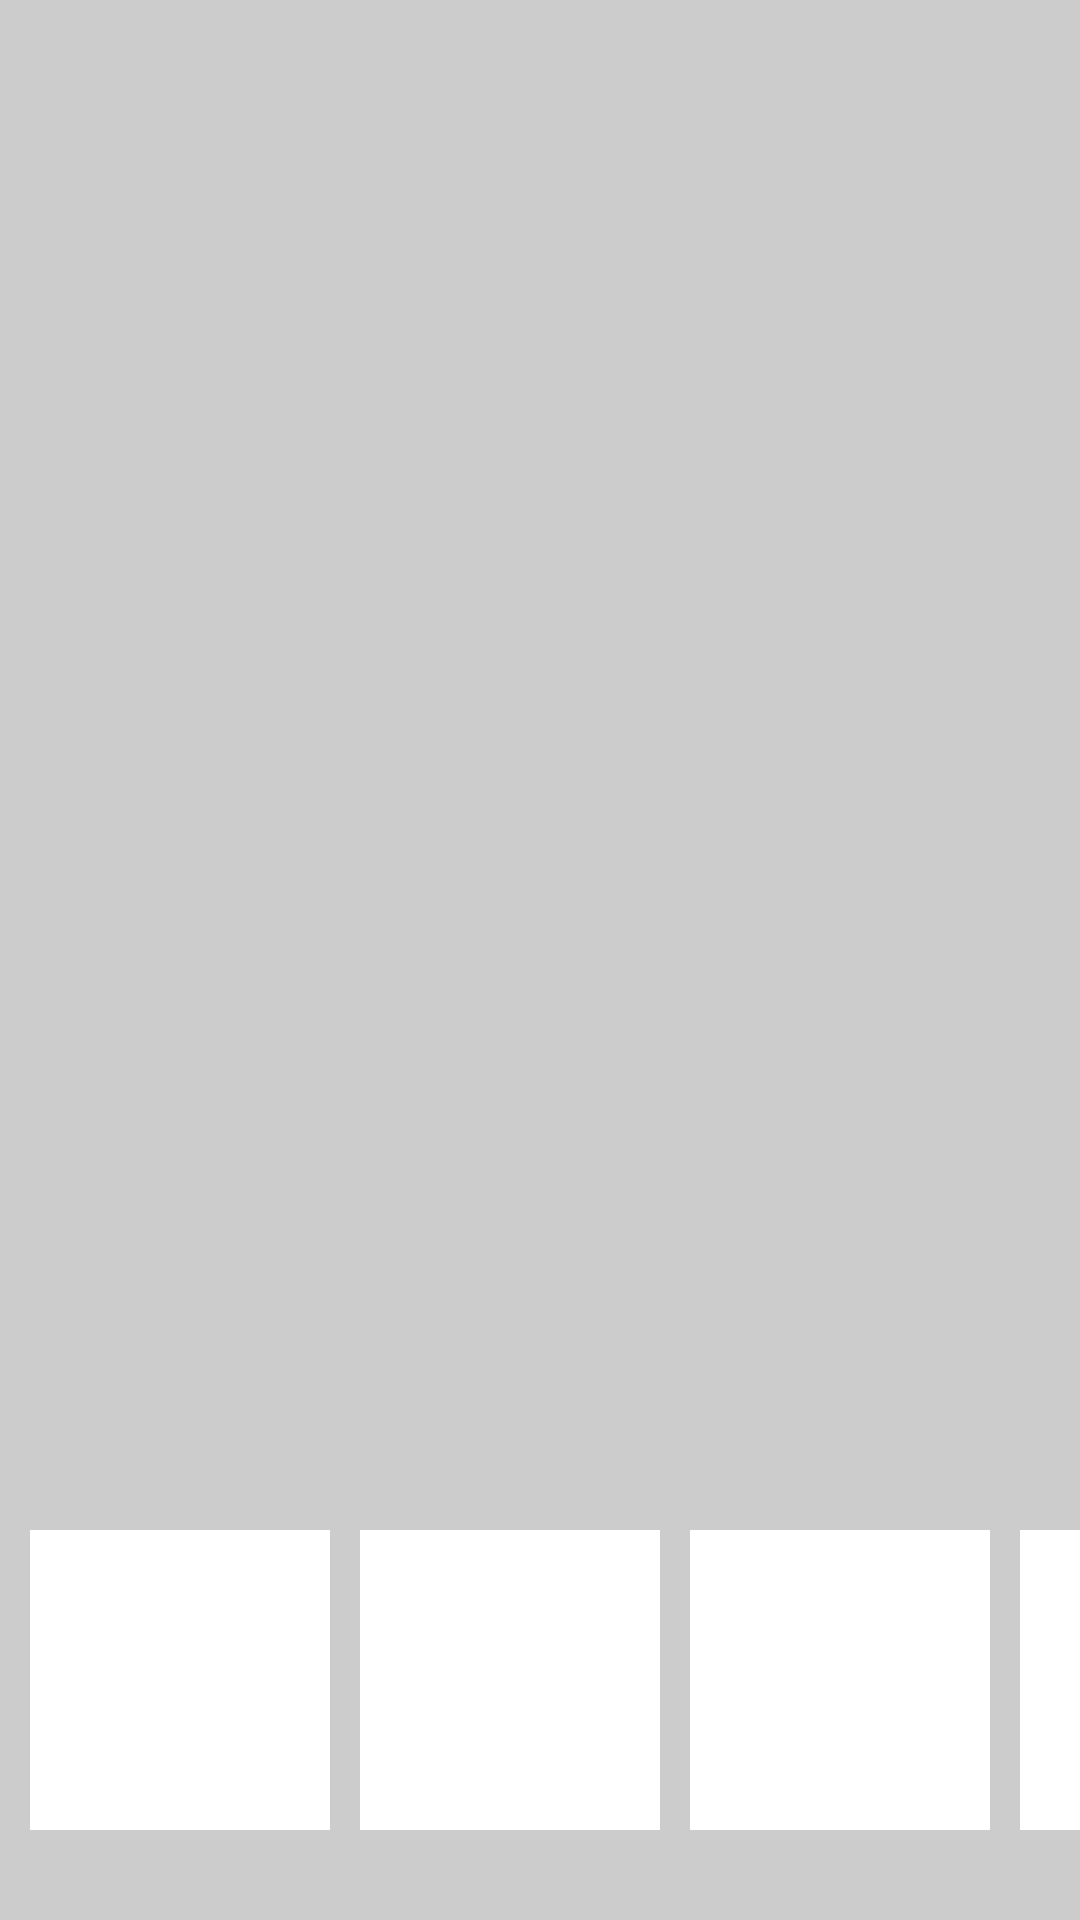

This screen was rendered from an Android layout file. Write that file and the resources it references.
<!-- AndroidManifest.xml: application theme AppTheme -->
<!-- res/layout/activity_main.xml -->
<?xml version="1.0" encoding="utf-8"?>
<RelativeLayout xmlns:android="http://schemas.android.com/apk/res/android"
    xmlns:app="http://schemas.android.com/apk/res-auto"
    xmlns:tools="http://schemas.android.com/tools"
    android:id="@+id/main_content"
    android:layout_width="match_parent"
    android:layout_height="match_parent"
    android:background="#ccc"
    tools:context="com.android.hongjianzhang.MainActivity">

    <HorizontalScrollView
        android:id="@+id/main_xuanxiang"
        android:layout_width="match_parent"
        android:layout_height="wrap_content"
        android:layout_alignParentBottom="true"
        android:layout_marginBottom="30dp"
        android:scrollbars="none">
        
        <LinearLayout
            android:layout_width="wrap_content"
            android:layout_height="wrap_content"
            android:layout_marginLeft="10dp">
            
            <ImageView
                android:id="@+id/iv_banguai1"
                android:layout_width="100dp"
                android:layout_height="100dp"
                android:background="#fff"
                android:src="@mipmap/ic_launcher" />
            <ImageView
                android:id="@+id/iv_banguai2"
                android:layout_width="100dp"
                android:layout_height="100dp"
                android:layout_marginLeft="10dp"
                android:background="#fff"
                android:src="@mipmap/ic_launcher" />
            <ImageView
                android:id="@+id/iv_banguai3"
                android:layout_width="100dp"
                android:layout_height="100dp"
                android:layout_marginLeft="10dp"
                android:background="#fff"
                android:src="@mipmap/ic_launcher" />
            <ImageView
                android:id="@+id/iv_banguai4"
                android:layout_width="100dp"
                android:layout_height="100dp"
                android:layout_marginLeft="10dp"
                android:background="#fff"
                android:src="@mipmap/ic_launcher" />
            <ImageView
                android:id="@+id/iv_banguai5"
                android:layout_width="100dp"
                android:layout_height="100dp"
                android:layout_marginLeft="10dp"
                android:background="#fff"
                android:src="@mipmap/ic_launcher" />
            <ImageView
                android:id="@+id/iv_banguai6"
                android:layout_width="100dp"
                android:layout_height="100dp"
                android:layout_marginLeft="10dp"
                android:background="#fff"
                android:src="@mipmap/ic_launcher" />
            <ImageView
                android:id="@+id/iv_banguai7"
                android:layout_width="100dp"
                android:layout_height="100dp"
                android:layout_marginLeft="10dp"
                android:background="#fff"
                android:src="@mipmap/ic_launcher" />
            <ImageView
                android:id="@+id/iv_banguai8"
                android:layout_width="100dp"
                android:layout_height="100dp"
                android:layout_marginLeft="10dp"
                android:background="#fff"
                android:src="@mipmap/ic_launcher" />
            
        </LinearLayout>
        
    </HorizontalScrollView>

    <android.support.v4.view.ViewPager
        android:id="@+id/viewpager_main"
        android:layout_width="match_parent"
        android:layout_height="match_parent"
        android:visibility="gone"
        android:background="#fff">


    </android.support.v4.view.ViewPager>

</RelativeLayout>
<!-- resources referenced by this layout -->
<resources>
  <style name="AppTheme" parent="Theme.AppCompat.Light.NoActionBar">
          
          <item name="colorPrimary">@color/colorPrimary</item>
          <item name="colorPrimaryDark">@color/colorPrimaryDark</item>
          <item name="colorAccent">@color/colorAccent</item>
          <item name="android:windowFullscreen">true</item>
  
      </style>
  <!-- not gathered from this repository: default colours our renderer supplied (Android Studio template values) -->
  <color name="colorPrimary">#FF6200EE</color>
  <color name="colorPrimaryDark">#FF3700B3</color>
  <color name="colorAccent">#FF03DAC5</color>
</resources>
